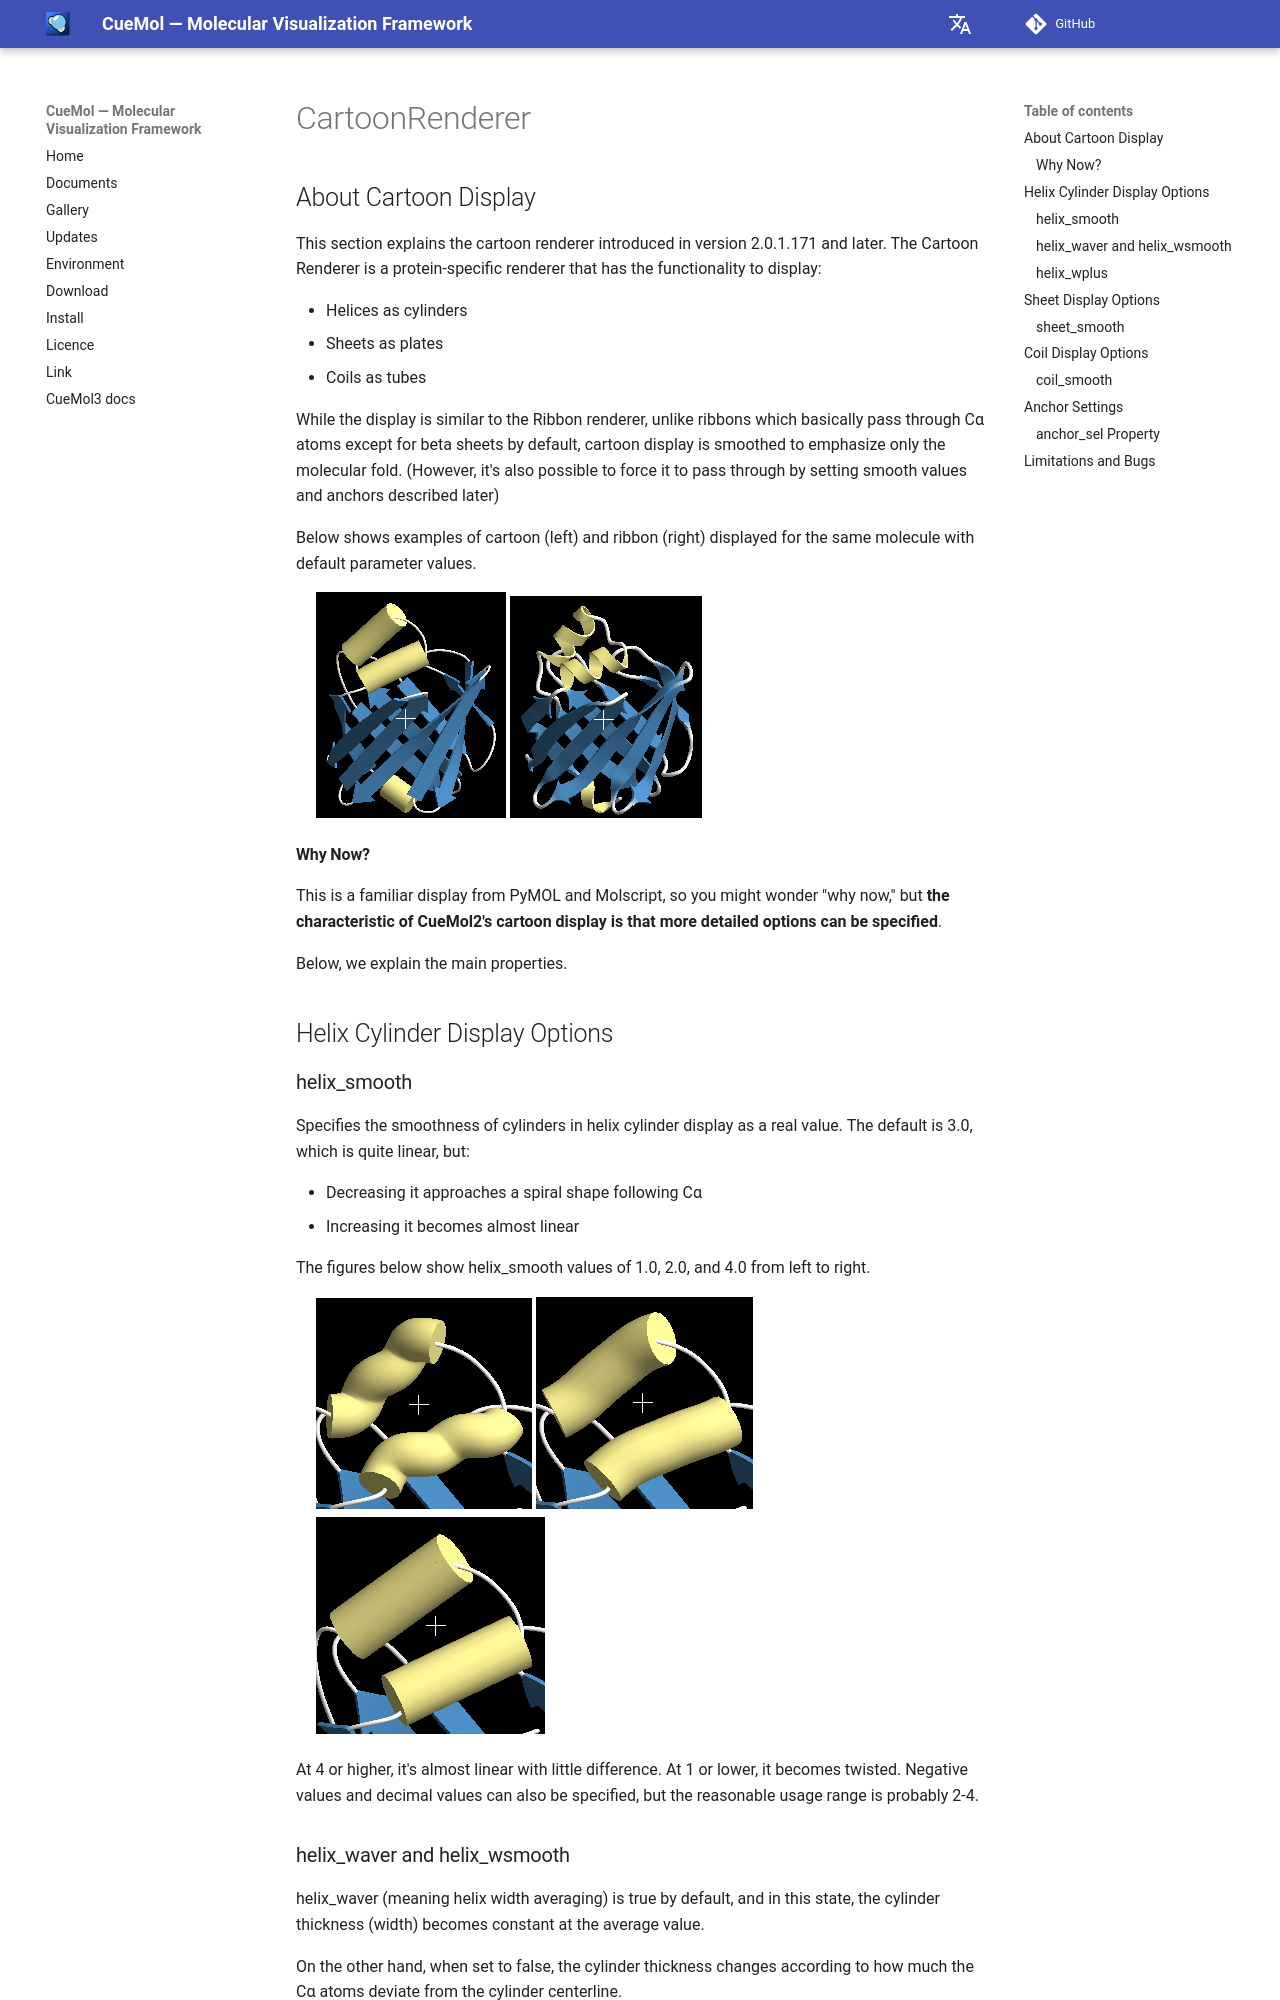

repository: CueMol/cuemol2_docs · page: en/cuemol2/CartoonRenderer/index.html · generator: mkdocs

## About Cartoon Display
This section explains the cartoon renderer introduced in version 2.0.1.171 and later.
The Cartoon Renderer is a protein-specific renderer that has the functionality to display:

*  Helices as cylinders
*  Sheets as plates
*  Coils as tubes

While the display is similar to the Ribbon renderer, unlike ribbons which basically pass through Cα atoms except for beta sheets by default, cartoon display is smoothed to emphasize only the molecular fold.
(However, it's also possible to force it to pass through by setting smooth values and anchors described later)

Below shows examples of cartoon (left) and ribbon (right) displayed for the same molecule with default parameter values.

> ![cartoon_cartoon1](../../assets/images/cuemol2/CartoonRenderer/cartoon_cartoon1.png){ .on-glb } ![cartoon_ribbon1](../../assets/images/cuemol2/CartoonRenderer/cartoon_ribbon1.png){ .on-glb }

#### Why Now?
This is a familiar display from PyMOL and Molscript, so you might wonder "why now," but **the characteristic of CueMol2's cartoon display is that more detailed options can be specified**.

Below, we explain the main properties.

## Helix Cylinder Display Options
### helix_smooth
Specifies the smoothness of cylinders in helix cylinder display as a real value.
The default is 3.0, which is quite linear, but:

*  Decreasing it approaches a spiral shape following Cα
*  Increasing it becomes almost linear

The figures below show helix_smooth values of 1.0, 2.0, and 4.0 from left to right.

> ![cartoon_helix_smooth_1](../../assets/images/cuemol2/CartoonRenderer/cartoon_helix_smooth_1.png){ .on-glb } ![cartoon_helix_smooth_2](../../assets/images/cuemol2/CartoonRenderer/cartoon_helix_smooth_2.png){ .on-glb } ![cartoon_helix_smooth_4](../../assets/images/cuemol2/CartoonRenderer/cartoon_helix_smooth_4.png){ .on-glb }

At 4 or higher, it's almost linear with little difference.
At 1 or lower, it becomes twisted.
Negative values and decimal values can also be specified, but the reasonable usage range is probably 2-4.
